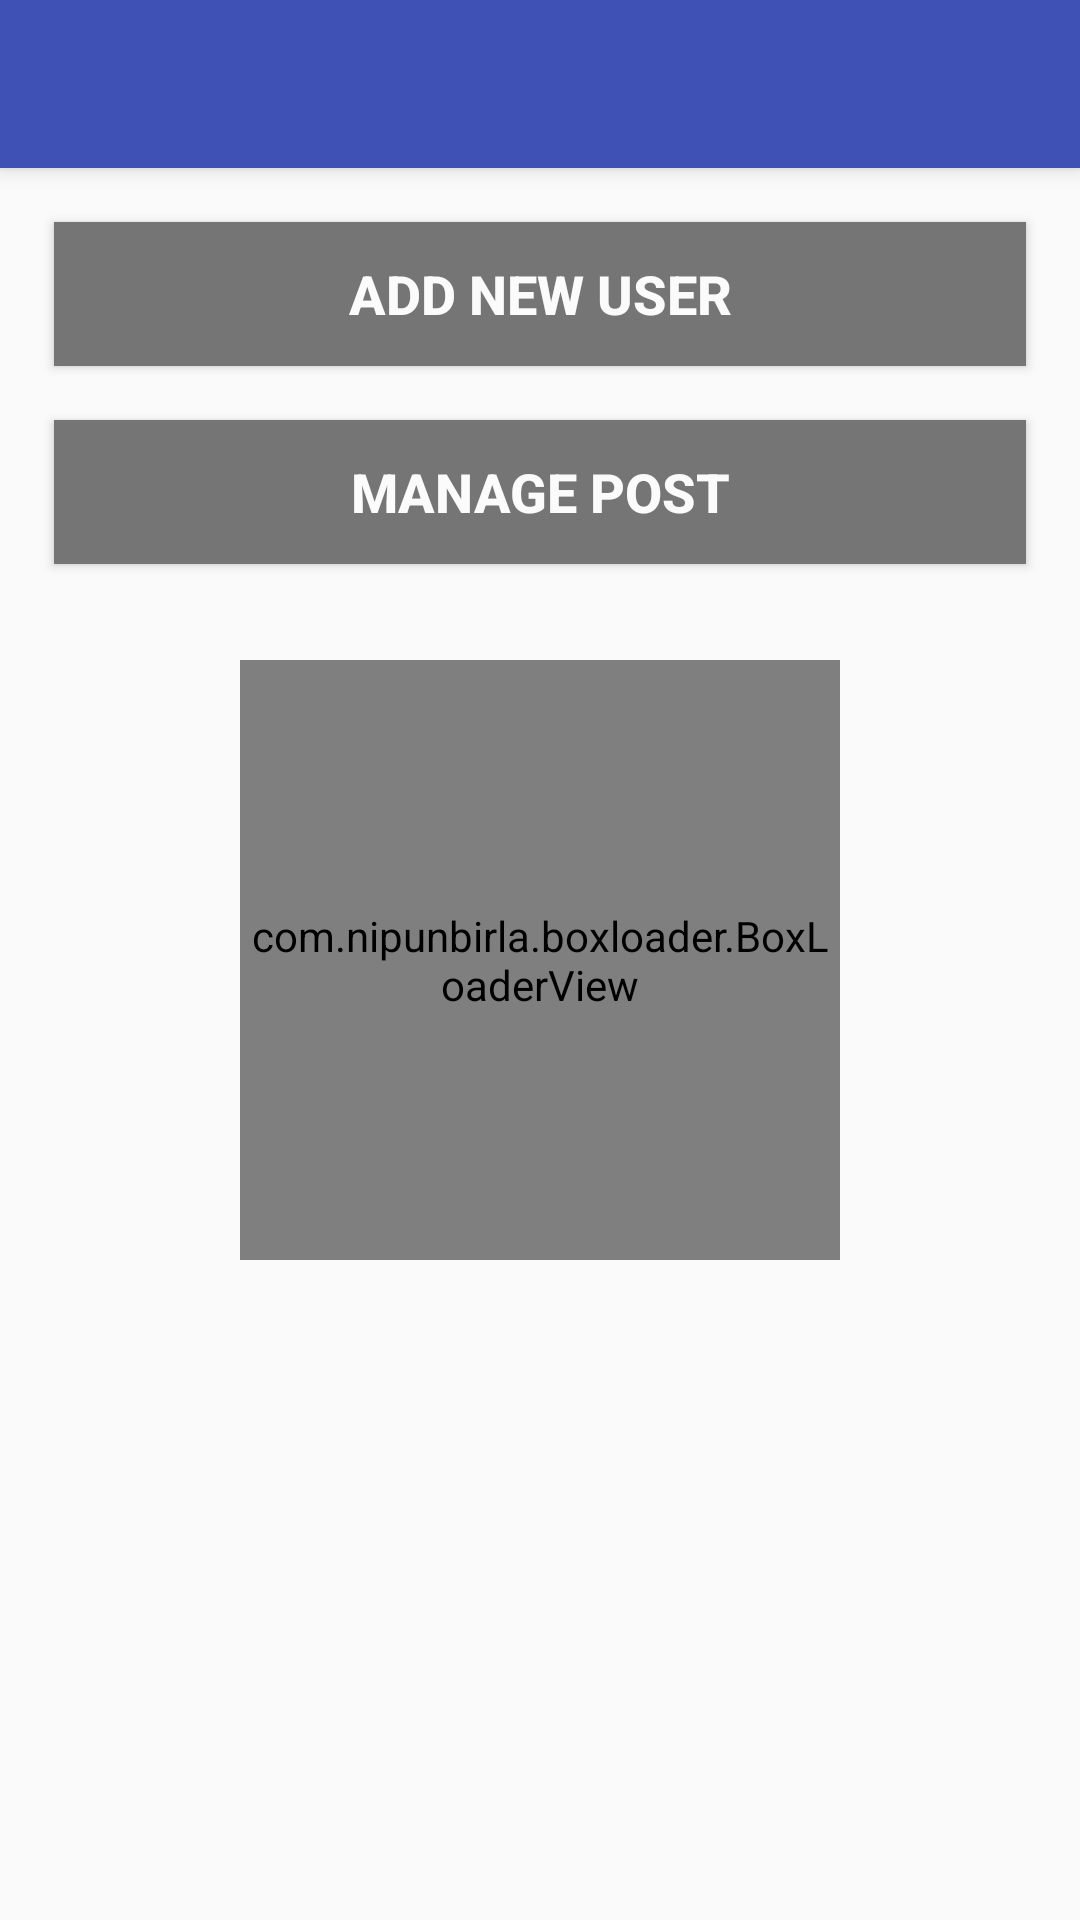

Layout XML and referenced resources for this Android screen:
<!-- AndroidManifest.xml: activity theme AppTheme.NoActionBar -->
<!-- res/layout/activity_admin.xml -->
<?xml version="1.0" encoding="utf-8"?>
<android.support.design.widget.CoordinatorLayout xmlns:android="http://schemas.android.com/apk/res/android"
    xmlns:app="http://schemas.android.com/apk/res-auto"
    xmlns:tools="http://schemas.android.com/tools"
    android:layout_width="match_parent"
    android:layout_height="match_parent"
    tools:context="com.xyz.ideasubmission.admin.AdminActivity">


    <android.support.design.widget.AppBarLayout
        android:layout_width="match_parent"
        android:layout_height="wrap_content"
        android:theme="@style/AppTheme.AppBarOverlay">

        <android.support.v7.widget.Toolbar
            android:id="@+id/toolbar"
            android:layout_width="match_parent"
            android:layout_height="?attr/actionBarSize"
            android:background="?attr/colorPrimary"
            app:popupTheme="@style/AppTheme.PopupOverlay" />

    </android.support.design.widget.AppBarLayout>
    <com.nipunbirla.boxloader.BoxLoaderView
        android:id="@+id/progress"
        android:layout_width="200dp"
        android:layout_height="200dp"
        android:layout_gravity="center"
        app:strokeColor="#995876"
        app:loaderColor="#C67890"
        app:strokeWidth="20"
        app:speed="10"/>

    <include layout="@layout/content_admin" />



</android.support.design.widget.CoordinatorLayout>
<!-- res/layout/content_admin.xml (included above) -->
<?xml version="1.0" encoding="utf-8"?>
<RelativeLayout xmlns:android="http://schemas.android.com/apk/res/android"
    xmlns:app="http://schemas.android.com/apk/res-auto"
    xmlns:tools="http://schemas.android.com/tools"
    android:layout_width="match_parent"
    android:layout_height="match_parent"
    app:layout_behavior="@string/appbar_scrolling_view_behavior"
    tools:context="com.xyz.ideasubmission.admin.AdminActivity"
    tools:showIn="@layout/activity_admin">

    <Button
        android:layout_width="match_parent"
        android:layout_height="wrap_content"
        android:layout_margin="18dp"
        android:padding="5dp"
        android:elevation="8dp"
        android:id="@+id/newUser"
        android:text="Add New User"
        android:textSize="18sp"
        android:textStyle="bold"
        android:background="#757575"
        android:textColor="#fcfbfb"/>
    <Button
        android:layout_width="match_parent"
        android:layout_height="wrap_content"
        android:layout_marginLeft="18dp"
        android:layout_marginRight="18dp"
        android:padding="5dp"
        android:elevation="8dp"
        android:layout_below="@id/newUser"
        android:id="@+id/managepost"
        android:text="Manage Post"
        android:textSize="18sp"
        android:textStyle="bold"
        android:background="#757575"
        android:textColor="#fcfbfb"/>

    <android.support.v7.widget.RecyclerView
        android:layout_width="match_parent"
        android:layout_height="wrap_content"
        android:layout_below="@+id/managepost"
        android:id="@+id/userlist"
        android:layout_margin="10dp">

    </android.support.v7.widget.RecyclerView>


</RelativeLayout>
<!-- resources referenced by this layout -->
<resources>
  <style name="AppTheme.AppBarOverlay" parent="ThemeOverlay.AppCompat.Dark.ActionBar" />
  <style name="AppTheme.PopupOverlay" parent="ThemeOverlay.AppCompat.Light" />
  <style name="AppTheme.NoActionBar">
          <item name="windowActionBar">false</item>
          <item name="windowNoTitle">true</item>
      </style>
</resources>
